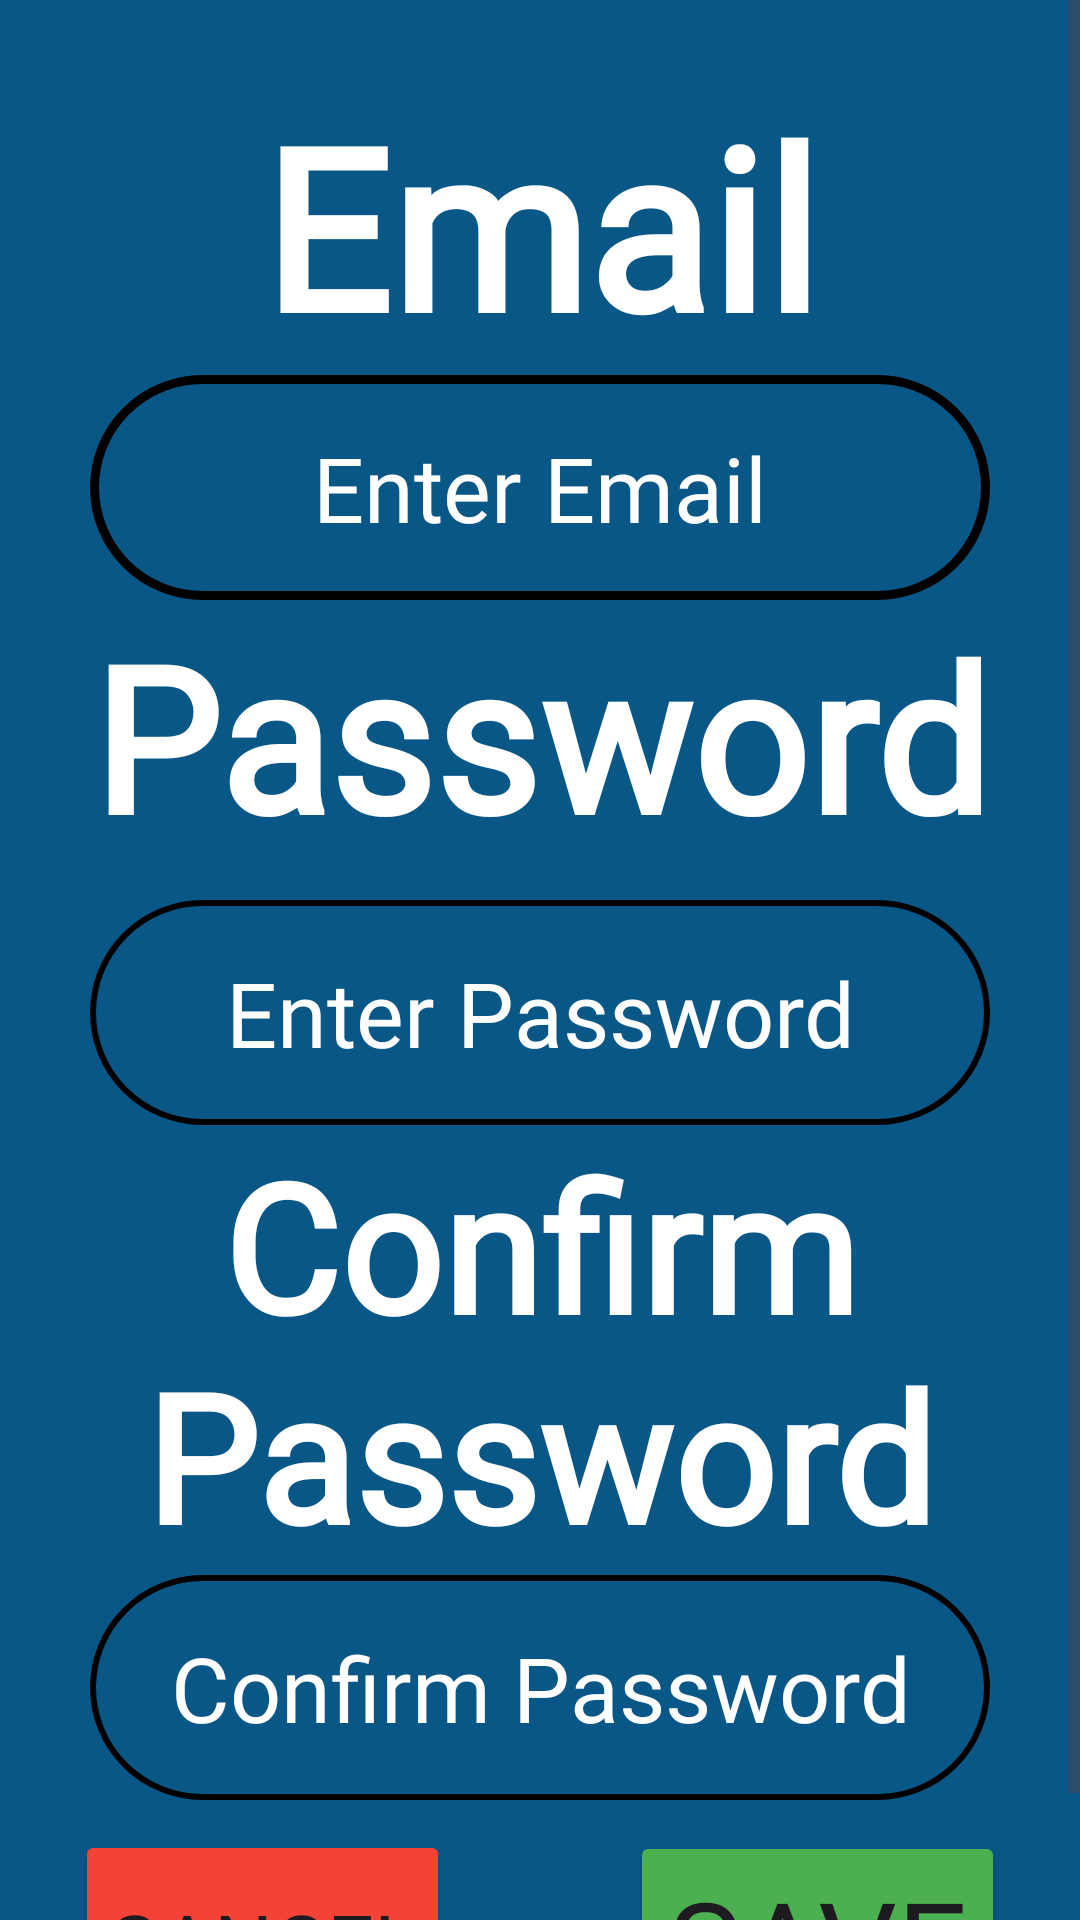

Here is an Android app screen rendered from its layout file. Give the layout XML and the strings, colors and styles it references.
<!-- AndroidManifest.xml: application theme Theme.KracKShacKBanking -->
<!-- res/layout/register.xml -->
<?xml version="1.0" encoding="utf-8"?>
<androidx.constraintlayout.widget.ConstraintLayout xmlns:android="http://schemas.android.com/apk/res/android"
    xmlns:app="http://schemas.android.com/apk/res-auto"
    xmlns:tools="http://schemas.android.com/tools"
    android:layout_width="match_parent"
    android:layout_height="match_parent"
    android:background="@color/main_colour">

    <ScrollView
        android:layout_width="match_parent"
        android:layout_height="match_parent"
        app:layout_constraintBottom_toBottomOf="parent"
        app:layout_constraintEnd_toEndOf="parent"
        app:layout_constraintStart_toStartOf="parent"
        app:layout_constraintTop_toTopOf="parent">

        <LinearLayout
            android:layout_width="match_parent"
            android:layout_height="wrap_content"
            android:orientation="vertical">

            <TextView
                android:id="@+id/txtCategory"
                android:layout_width="300dp"
                android:layout_height="100dp"
                android:layout_gravity="center"
                android:layout_marginTop="25dp"
                android:autoSizeTextType="uniform"
                android:fontFamily="@font/outfit_extrabold"
                android:text="@string/Email"
                android:textAlignment="center"
                android:textColor="@color/white"
                android:textStyle="bold" />

            <EditText
                android:id="@+id/txtEmailInput"
                android:layout_width="300dp"
                android:layout_height="75dp"
                android:layout_gravity="center"
                android:layout_marginTop="0dp"
                android:background="@drawable/format_button"
                android:fontFamily="@font/outfit_extrabold"
                android:gravity="center"
                android:hint="@string/email"
                android:inputType="textEmailAddress"
                android:padding="10dp"
                android:textColor="@color/white"
                android:textColorHint="@color/white"
                android:textSize="30sp" />

            <TextView
                android:id="@+id/txtPassword"
                android:layout_width="300dp"
                android:layout_height="100dp"
                android:layout_gravity="center"
                android:layout_marginTop="0dp"
                android:autoSizeTextType="uniform"
                android:fontFamily="@font/outfit_extrabold"
                android:text="@string/Password"
                android:textAlignment="center"
                android:textColor="@color/white"
                android:textStyle="bold" />

            <EditText
                android:id="@+id/txtPasswordInput"
                android:layout_width="300dp"
                android:layout_height="75dp"
                android:layout_gravity="center"
                android:layout_marginTop="0dp"
                android:background="@drawable/format_text_input"
                android:fontFamily="@font/outfit_extrabold"
                android:gravity="center"
                android:hint="@string/password_input_hint"
                android:inputType="textPassword"
                android:padding="10dp"
                android:textColor="@color/white"
                android:textColorHint="@color/white"
                android:textSize="30sp" />

            <TextView
                android:id="@+id/txtConfirmPassword"
                android:layout_width="300dp"
                android:layout_height="150dp"
                android:layout_gravity="center"
                android:layout_marginTop="0dp"
                android:autoSizeTextType="uniform"
                android:fontFamily="@font/outfit_extrabold"
                android:text="@string/confirm_password"
                android:textAlignment="center"
                android:textColor="@color/white"
                android:textStyle="bold" />

            <EditText
                android:id="@+id/txtConfirmPasswordInput"
                android:layout_width="300dp"
                android:layout_height="75dp"
                android:layout_gravity="center"
                android:layout_marginTop="0dp"
                android:background="@drawable/format_text_input"
                android:fontFamily="@font/outfit_extrabold"
                android:gravity="center"
                android:hint="@string/confirm_password_input_hint"
                android:inputType="textPassword"
                android:textColor="@color/white"
                android:textColorHint="@color/white"
                android:textSize="30sp" />

            <Button
                android:id="@+id/btnCancel"
                android:layout_width="125dp"
                android:layout_height="75dp"
                android:layout_gravity="start"
                android:layout_marginStart="25dp"
                android:layout_marginTop="10dp"
                android:autoSizeTextType="uniform"
                android:backgroundTint="@color/red"
                android:fontFamily="@font/outfit_extrabold"
                android:padding="10dp"
                android:text="@string/cancel" />

            <Button
                android:id="@+id/btnEnter"
                android:layout_width="125dp"
                android:layout_height="75dp"
                android:layout_gravity="end"
                android:layout_marginTop="-75dp"
                android:layout_marginEnd="25dp"
                android:autoSizeTextType="uniform"
                android:backgroundTint="@color/green"
                android:fontFamily="@font/outfit_extrabold"
                android:padding="10dp"
                android:text="@string/save" />
        </LinearLayout>
    </ScrollView>

</androidx.constraintlayout.widget.ConstraintLayout>
<!-- resources referenced by this layout -->
<resources>
  <color name="green">#4CAF50</color>
  <color name="main_colour">#095787</color>
  <color name="red">#F44336</color>
  <color name="white">#FFFFFF</color>
  <!-- drawable format_button (drawable) -->
  <?xml version="1.0" encoding="utf-8"?>
  <selector xmlns:android="http://schemas.android.com/apk/res/android">
      <item android:state_enabled="true">
          <shape android:shape="rectangle">
              <solid android:color="@color/blue" />
              <stroke
                  android:width="3dp"
                  android:color="@color/black" />
              <corners android:radius="50dp" />
              <padding
                  android:left="50dp"
                  android:top="50dp"
                  android:right="50dp"
                  android:bottom="50dp" />
          </shape>
      </item>
  </selector>
  <!-- drawable format_text_input (drawable) -->
  <?xml version="1.0" encoding="utf-8"?>
  <shape xmlns:android="http://schemas.android.com/apk/res/android"
      android:shape="rectangle">
      <solid android:color="@color/blue" />
      <stroke
          android:width="2dp"
          android:color="@color/black" />
      <corners android:radius="50dp" />
  </shape>
  <string name="Email">Email</string>
  <string name="Password">Password</string>
  <string name="cancel">Cancel</string>
  <string name="confirm_password">Confirm Password</string>
  <string name="confirm_password_input_hint">Confirm Password</string>
  <string name="email">Enter Email</string>
  <string name="password_input_hint">Enter Password</string>
  <string name="save">Save</string>
  <style name="Theme.KracKShacKBanking" parent="Theme.Material3.DayNight.NoActionBar">
          <item name="colorPrimaryVariant">@color/primary_dark</item>
          <item name="colorOnPrimary">@color/white</item>
          <item name="colorSecondary">@color/secondary</item>
          <item name="colorSecondaryVariant">@color/secondary_dark</item>
          <item name="colorOnSecondary">@color/black</item>
          <item name="android:windowLightStatusBar">false</item>
  
      </style>
  <color name="black">#000000</color>
  <color name="primary_dark">#10828E</color>
</resources>
